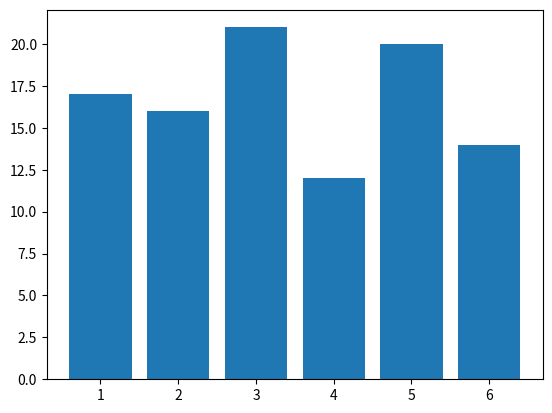

The script that saved this image:
# Kast en terning (virtuelt…) 100 ganger og plot som et stolpediagram antall 1,2,3,4,5,6ere. 
# Det finnes en «rett fram» enkel måte å gjøre dette på. 

# I fil 2:
# Utfordring: Etter du har gjort den enkle varianten: Kan du lagre alle kastene som en liste med 100 elementer i (hvert kast). Og så undersøke histogram plotting? (HINT: Lag 6 «bins») 

import random
import matplotlib.pyplot as plt

# Lagrer en liste som tar vare på antall
# 1,2,3,4,5,6ere (MERK: Lite "indeks problem")
# Vi teller antall 0,1,2,3,4,5ere...
results = [0]*6

# Alternativ løsning: Lag en ordbok der
# "kastet" er nøkkel, og verdien er antallet
# SE EGEN FIL FOR DETTE!

for i in range(100):
    kast = random.randint(0,5)
    results[kast] += 1


# Kjapp/Fancy måte å lage en liste med verdiene 1,2,3,4,5,6:
kastVerdier = list(range(1,7))

plt.bar(kastVerdier, results)
plt.show()
